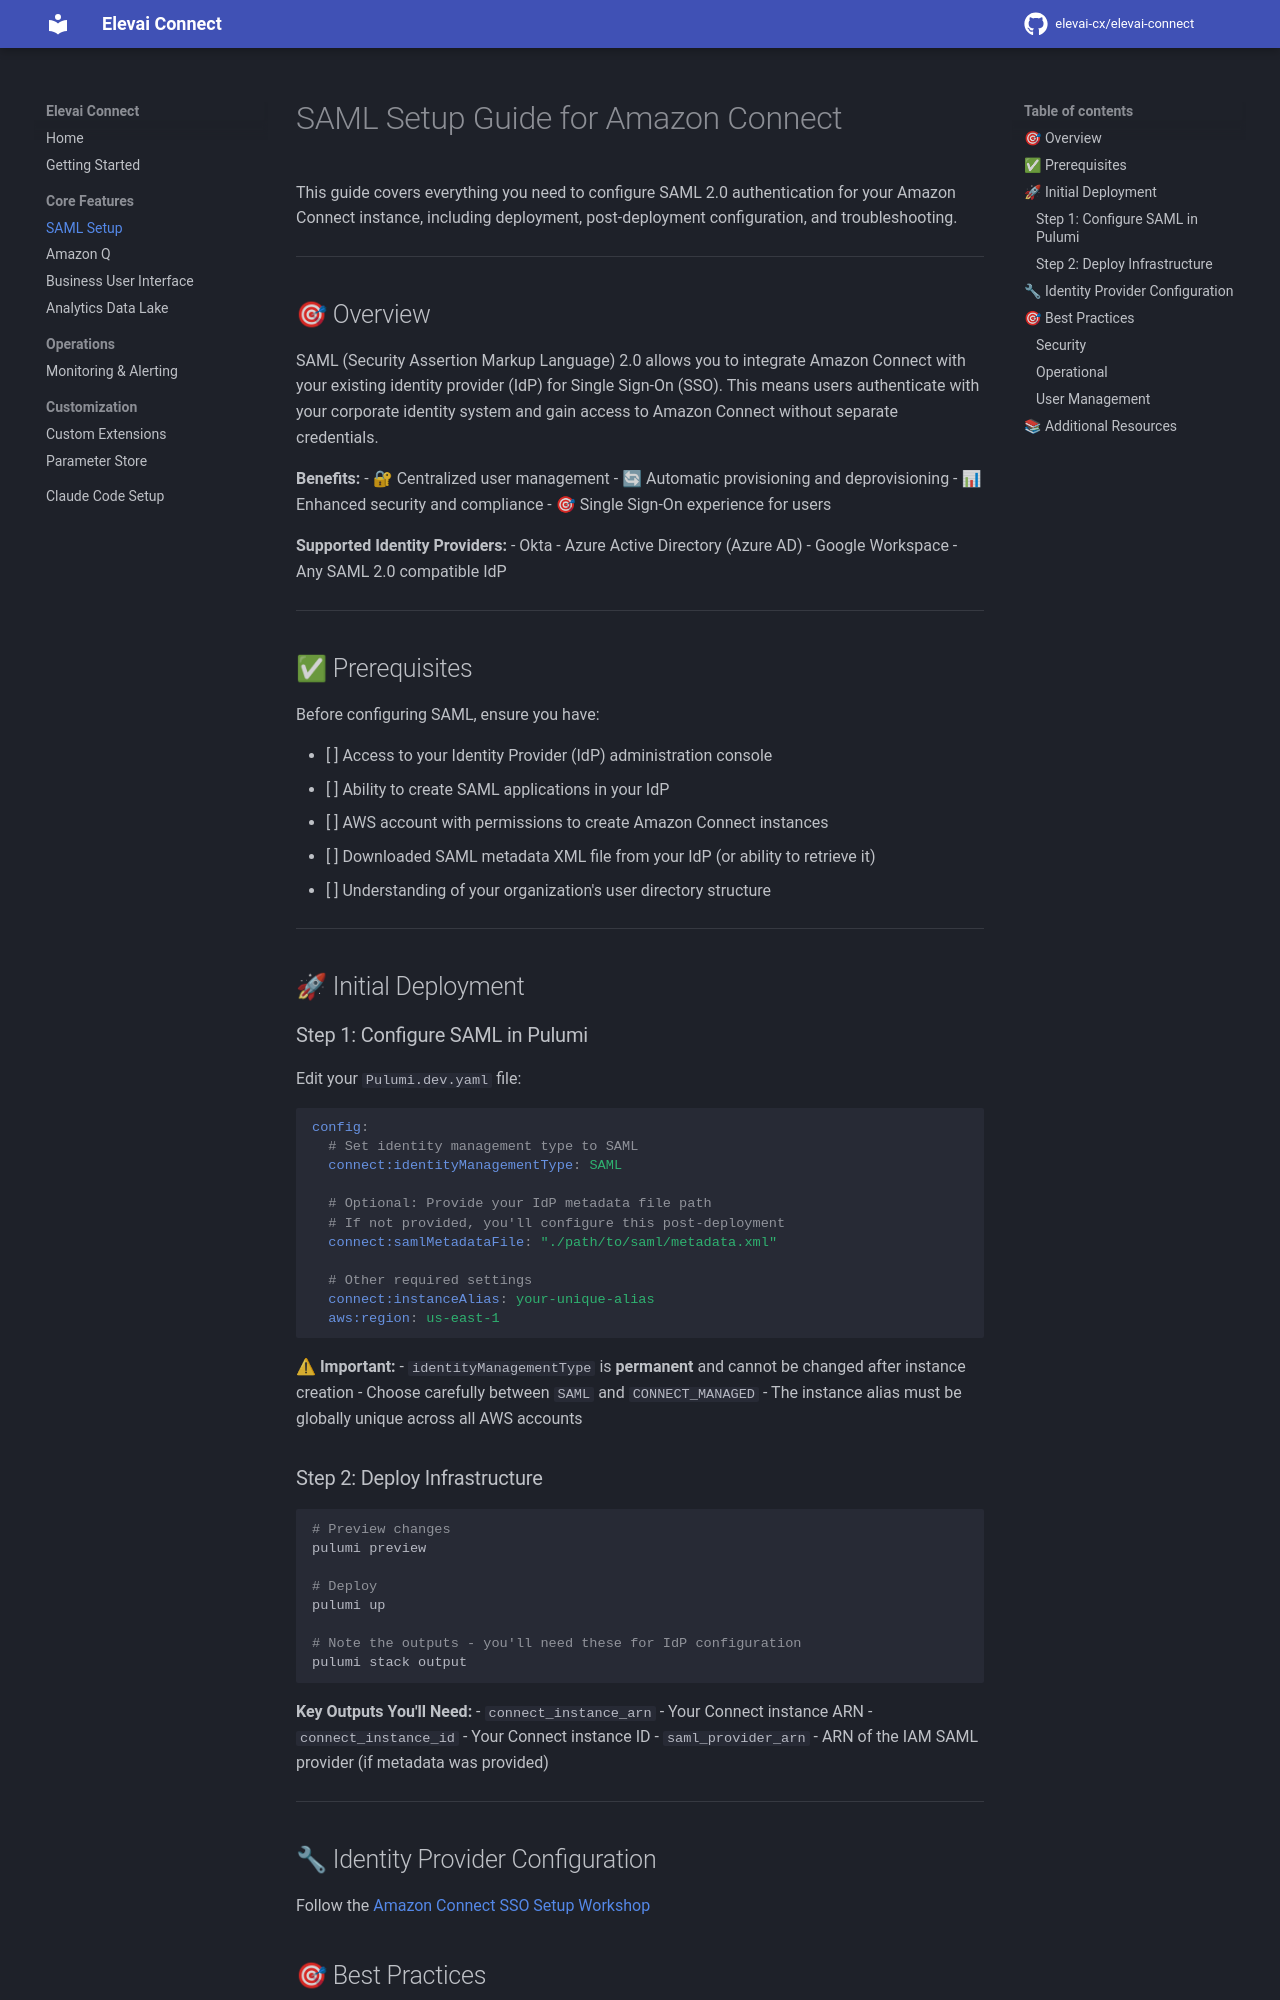

repository: elevai-cx/elevai-connect · page: SAML_SETUP_GUIDE/index.html · generator: mkdocs

# SAML Setup Guide for Amazon Connect

This guide covers everything you need to configure SAML 2.0 authentication for your Amazon Connect instance, including deployment, post-deployment configuration, and troubleshooting.

---

## 🎯 Overview

SAML (Security Assertion Markup Language) 2.0 allows you to integrate Amazon Connect with your existing identity provider (IdP) for Single Sign-On (SSO). This means users authenticate with your corporate identity system and gain access to Amazon Connect without separate credentials.

**Benefits:**
- 🔐 Centralized user management
- 🔄 Automatic provisioning and deprovisioning
- 📊 Enhanced security and compliance
- 🎯 Single Sign-On experience for users

**Supported Identity Providers:**
- Okta
- Azure Active Directory (Azure AD)
- Google Workspace
- Any SAML 2.0 compatible IdP

---

## ✅ Prerequisites

Before configuring SAML, ensure you have:

- [ ] Access to your Identity Provider (IdP) administration console
- [ ] Ability to create SAML applications in your IdP
- [ ] AWS account with permissions to create Amazon Connect instances
- [ ] Downloaded SAML metadata XML file from your IdP (or ability to retrieve it)
- [ ] Understanding of your organization's user directory structure

---

## 🚀 Initial Deployment

### Step 1: Configure SAML in Pulumi

Edit your `Pulumi.dev.yaml` file:

```yaml
config:
  # Set identity management type to SAML
  connect:identityManagementType: SAML
  
  # Optional: Provide your IdP metadata file path
  # If not provided, you'll configure this post-deployment
  connect:samlMetadataFile: "./path/to/saml/metadata.xml"
  
  # Other required settings
  connect:instanceAlias: your-unique-alias
  aws:region: us-east-1
```

⚠ **Important:** 
- `identityManagementType` is **permanent** and cannot be changed after instance creation
- Choose carefully between `SAML` and `CONNECT_MANAGED`
- The instance alias must be globally unique across all AWS accounts

### Step 2: Deploy Infrastructure

```bash
# Preview changes
pulumi preview

# Deploy
pulumi up

# Note the outputs - you'll need these for IdP configuration
pulumi stack output
```

**Key Outputs You'll Need:**
- `connect_instance_arn` - Your Connect instance ARN
- `connect_instance_id` - Your Connect instance ID
- `saml_provider_arn` - ARN of the IAM SAML provider (if metadata was provided)

---
